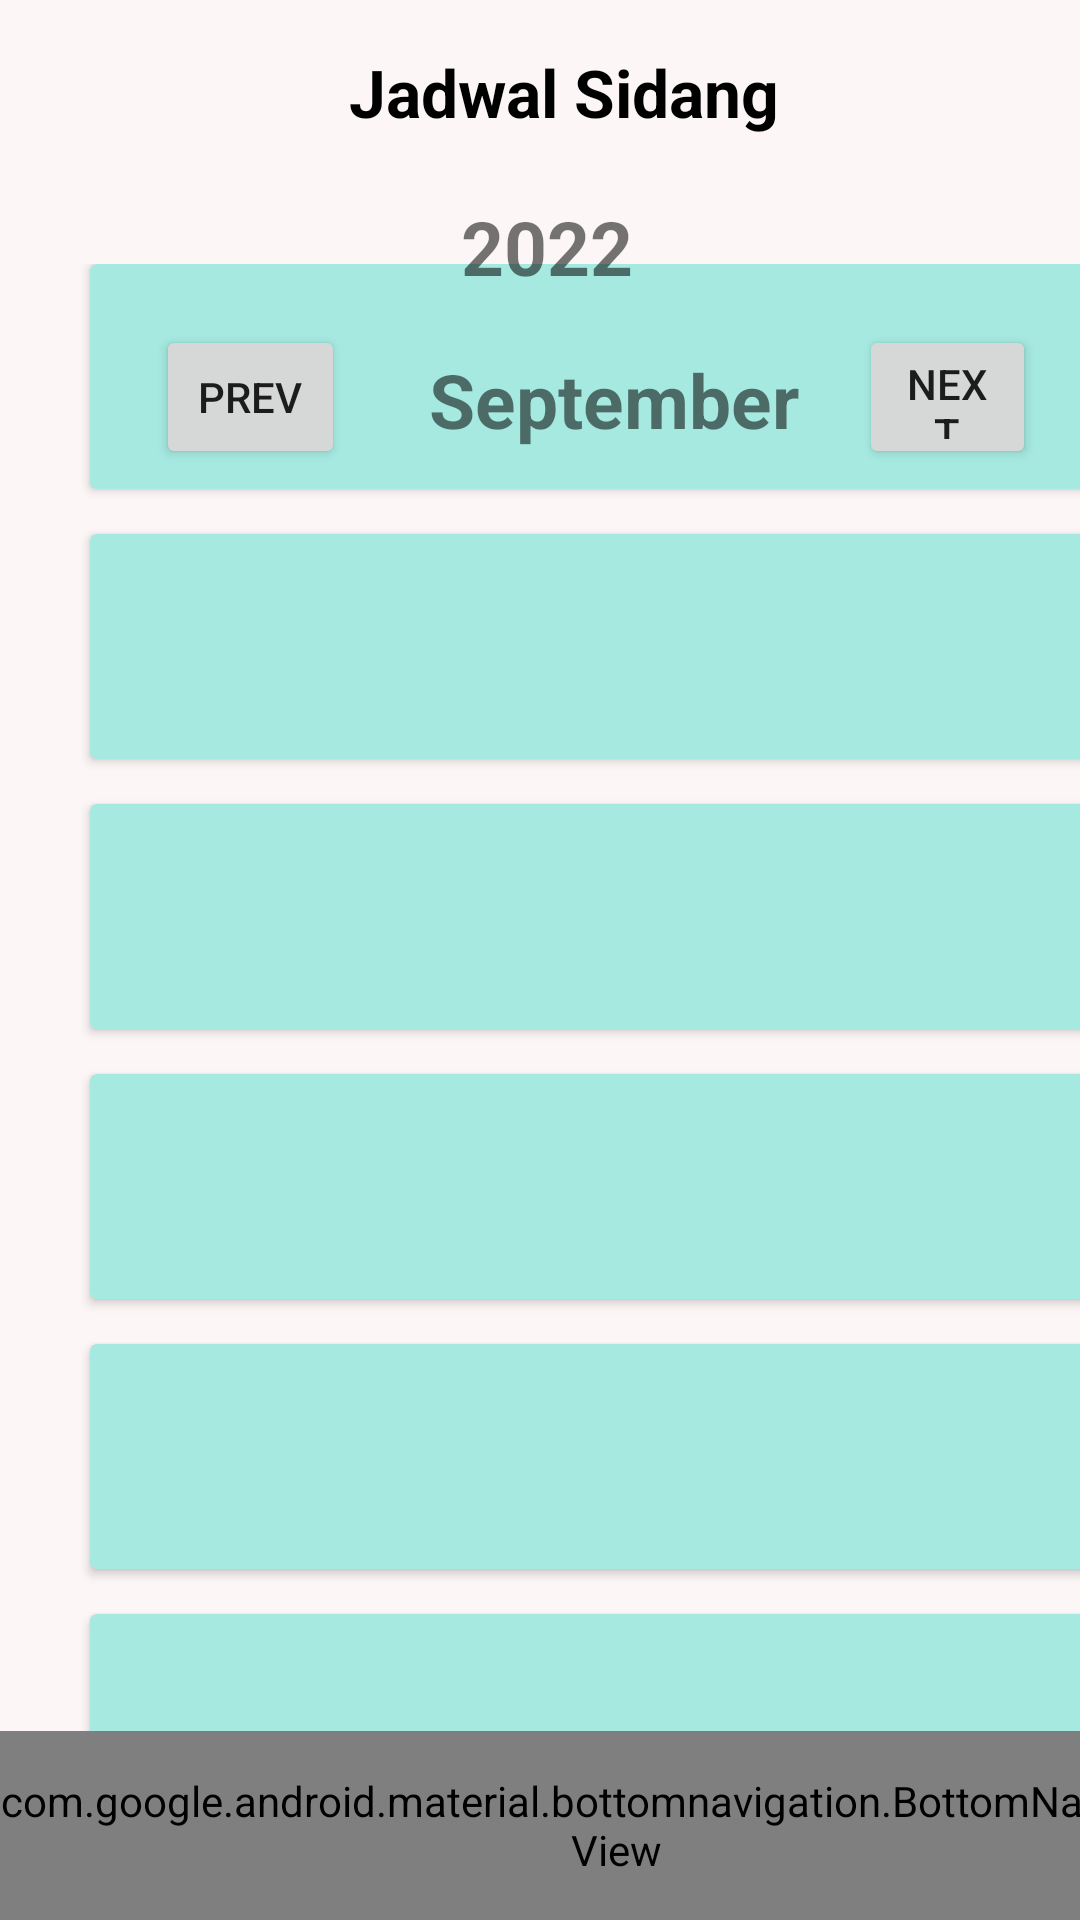

Write the Android layout XML for this screen, with the resource values it uses.
<!-- AndroidManifest.xml: application theme Theme.Kadep -->
<!-- res/layout/activity_jadwal_sidang.xml -->
<?xml version="1.0" encoding="utf-8"?>
<androidx.constraintlayout.widget.ConstraintLayout xmlns:android="http://schemas.android.com/apk/res/android"
    xmlns:app="http://schemas.android.com/apk/res-auto"
    xmlns:tools="http://schemas.android.com/tools"
    android:layout_width="match_parent"
    android:layout_height="match_parent"
    android:background="@color/pabu"
    tools:context=".JadwalSidang">

    <com.google.android.material.bottomnavigation.BottomNavigationView
        android:id="@+id/bottomNavigationView"
        android:layout_width="411dp"
        android:layout_height="63dp"
        android:background="@color/tosca"
        app:itemIconSize="40sp"
        app:layout_constraintBottom_toBottomOf="parent"
        app:layout_constraintEnd_toEndOf="parent"
        app:layout_constraintHorizontal_bias="0.0"
        app:layout_constraintStart_toStartOf="parent"
        app:menu="@menu/menu" />

    <TextView
        android:id="@+id/textView2"
        android:layout_width="wrap_content"
        android:layout_height="wrap_content"
        android:layout_marginTop="16dp"
        android:text="Jadwal Sidang"
        android:textColor="@color/black"
        android:textSize="22sp"
        android:textStyle="bold"
        app:layout_constraintEnd_toEndOf="parent"
        app:layout_constraintHorizontal_bias="0.537"
        app:layout_constraintStart_toStartOf="parent"
        app:layout_constraintTop_toTopOf="parent" />

    <ScrollView
        android:id="@+id/scrollView2"
        android:layout_width="376dp"
        android:layout_height="489dp"
        app:layout_constraintBottom_toTopOf="@+id/bottomNavigationView"
        app:layout_constraintEnd_toEndOf="parent"
        app:layout_constraintHorizontal_bias="0.0"
        app:layout_constraintStart_toStartOf="parent">

        <LinearLayout
            android:layout_width="match_parent"
            android:layout_height="wrap_content"
            android:orientation="vertical">

            <androidx.cardview.widget.CardView
                android:layout_width="350sp"
                android:layout_height="75sp"
                android:layout_marginLeft="30sp"
                android:layout_marginRight="30sp"
                android:layout_marginBottom="15sp"
                android:background="@drawable/roundstyle"
                android:backgroundTint="@color/bmuda" />

            <androidx.cardview.widget.CardView
                android:layout_width="350sp"
                android:layout_height="75sp"
                android:layout_marginLeft="30sp"
                android:layout_marginRight="30sp"
                android:layout_marginBottom="15sp"
                android:background="@drawable/roundstyle"
                android:backgroundTint="@color/bmuda" />

            <androidx.cardview.widget.CardView
                android:layout_width="350sp"
                android:layout_height="75sp"
                android:layout_marginLeft="30sp"
                android:layout_marginRight="30sp"
                android:layout_marginBottom="15sp"
                android:background="@drawable/roundstyle"
                android:backgroundTint="@color/bmuda" />

            <androidx.cardview.widget.CardView
                android:layout_width="350sp"
                android:layout_height="75sp"
                android:layout_marginLeft="30sp"
                android:layout_marginRight="30sp"
                android:layout_marginBottom="15sp"
                android:background="@drawable/roundstyle"
                android:backgroundTint="@color/bmuda" />

            <androidx.cardview.widget.CardView
                android:layout_width="350sp"
                android:layout_height="75sp"
                android:layout_marginLeft="30sp"
                android:layout_marginRight="30sp"
                android:layout_marginBottom="15sp"
                android:background="@drawable/roundstyle"
                android:backgroundTint="@color/bmuda" />

            <androidx.cardview.widget.CardView
                android:layout_width="350sp"
                android:layout_height="75sp"
                android:layout_marginLeft="30sp"
                android:layout_marginRight="30sp"
                android:layout_marginBottom="15sp"
                android:background="@drawable/roundstyle"
                android:backgroundTint="@color/bmuda" />

            <androidx.cardview.widget.CardView
                android:layout_width="350sp"
                android:layout_height="75sp"
                android:layout_marginLeft="30sp"
                android:layout_marginRight="30sp"
                android:layout_marginBottom="15sp"
                android:background="@drawable/roundstyle"
                android:backgroundTint="@color/bmuda" />

            <androidx.cardview.widget.CardView
                android:layout_width="350sp"
                android:layout_height="75sp"
                android:layout_marginLeft="30sp"
                android:layout_marginRight="30sp"
                android:layout_marginBottom="15sp"
                android:background="@drawable/roundstyle"
                android:backgroundTint="@color/bmuda" />

            <androidx.cardview.widget.CardView
                android:layout_width="350sp"
                android:layout_height="75sp"
                android:layout_marginLeft="30sp"
                android:layout_marginRight="30sp"
                android:layout_marginBottom="15sp"
                android:background="@drawable/roundstyle"
                android:backgroundTint="@color/bmuda" />

            <androidx.cardview.widget.CardView
                android:layout_width="350sp"
                android:layout_height="75sp"
                android:layout_marginLeft="30sp"
                android:layout_marginRight="30sp"
                android:layout_marginBottom="15sp"
                android:background="@drawable/roundstyle"
                android:backgroundTint="@color/bmuda" />

            <androidx.cardview.widget.CardView
                android:layout_width="350sp"
                android:layout_height="75sp"
                android:layout_marginLeft="30sp"
                android:layout_marginRight="30sp"
                android:layout_marginBottom="15sp"
                android:background="@drawable/roundstyle"
                android:backgroundTint="@color/bmuda" />


        </LinearLayout>
    </ScrollView>

    <TextView
        android:id="@+id/textView8"
        android:layout_width="71dp"
        android:layout_height="31dp"
        android:layout_marginTop="20dp"
        android:text="2022"
        android:textSize="25sp"
        android:textStyle="bold"
        app:layout_constraintEnd_toEndOf="parent"
        app:layout_constraintHorizontal_bias="0.532"
        app:layout_constraintStart_toStartOf="parent"
        app:layout_constraintTop_toBottomOf="@+id/textView2" />

    <Button
        android:id="@+id/button30"
        android:layout_width="59dp"
        android:layout_height="48dp"
        android:layout_marginStart="20dp"
        android:layout_marginTop="12dp"
        android:text="Next"
        app:layout_constraintStart_toEndOf="@+id/textView9"
        app:layout_constraintTop_toBottomOf="@+id/textView8" />

    <Button
        android:id="@+id/button32"
        android:layout_width="63dp"
        android:layout_height="48dp"
        android:layout_marginStart="52dp"
        android:layout_marginTop="12dp"
        android:text="prev"
        app:layout_constraintStart_toStartOf="parent"
        app:layout_constraintTop_toBottomOf="@+id/textView8" />

    <TextView
        android:id="@+id/textView9"
        android:layout_width="wrap_content"
        android:layout_height="wrap_content"
        android:layout_marginStart="28dp"
        android:layout_marginTop="20dp"
        android:text="September"
        android:textSize="25sp"
        android:textStyle="bold"
        app:layout_constraintStart_toEndOf="@+id/button32"
        app:layout_constraintTop_toBottomOf="@+id/textView8" />
</androidx.constraintlayout.widget.ConstraintLayout>
<!-- resources referenced by this layout -->
<resources>
  <color name="black">#FF000000</color>
  <color name="bmuda">#A5E9E1</color>
  <color name="pabu">#FDF6F6</color>
  <color name="tosca">#388186</color>
  <style name="Theme.Kadep" parent="Theme.MaterialComponents.DayNight.DarkActionBar">
          
          <item name="colorPrimary">@color/tosca</item>
          <item name="colorPrimaryVariant">@color/purple_700</item>
          <item name="colorOnPrimary">@color/white</item>
          
          <item name="colorSecondary">@color/teal_200</item>
          <item name="colorSecondaryVariant">@color/teal_700</item>
          <item name="colorOnSecondary">@color/black</item>
          
          <item name="android:statusBarColor">?attr/colorPrimaryVariant</item>
          
      </style>
  <color name="purple_700">#FF3700B3</color>
  <color name="white">#FFFFFFFF</color>
  <color name="teal_200">#FF03DAC5</color>
  <color name="teal_700">#FF018786</color>
</resources>
